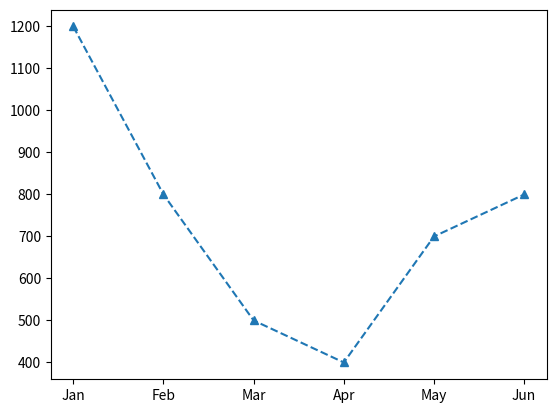

The script that saved this image:
import matplotlib.pyplot as plt
figure = plt.figure()
axes = figure.add_subplot(111)

x = ['Jan', 'Feb', 'Mar', 'Apr', 'May', 'Jun']
y = [1200, 800, 500, 400, 700, 800]

axes.plot(x, y, linestyle='--', marker = '^')

plt.show()